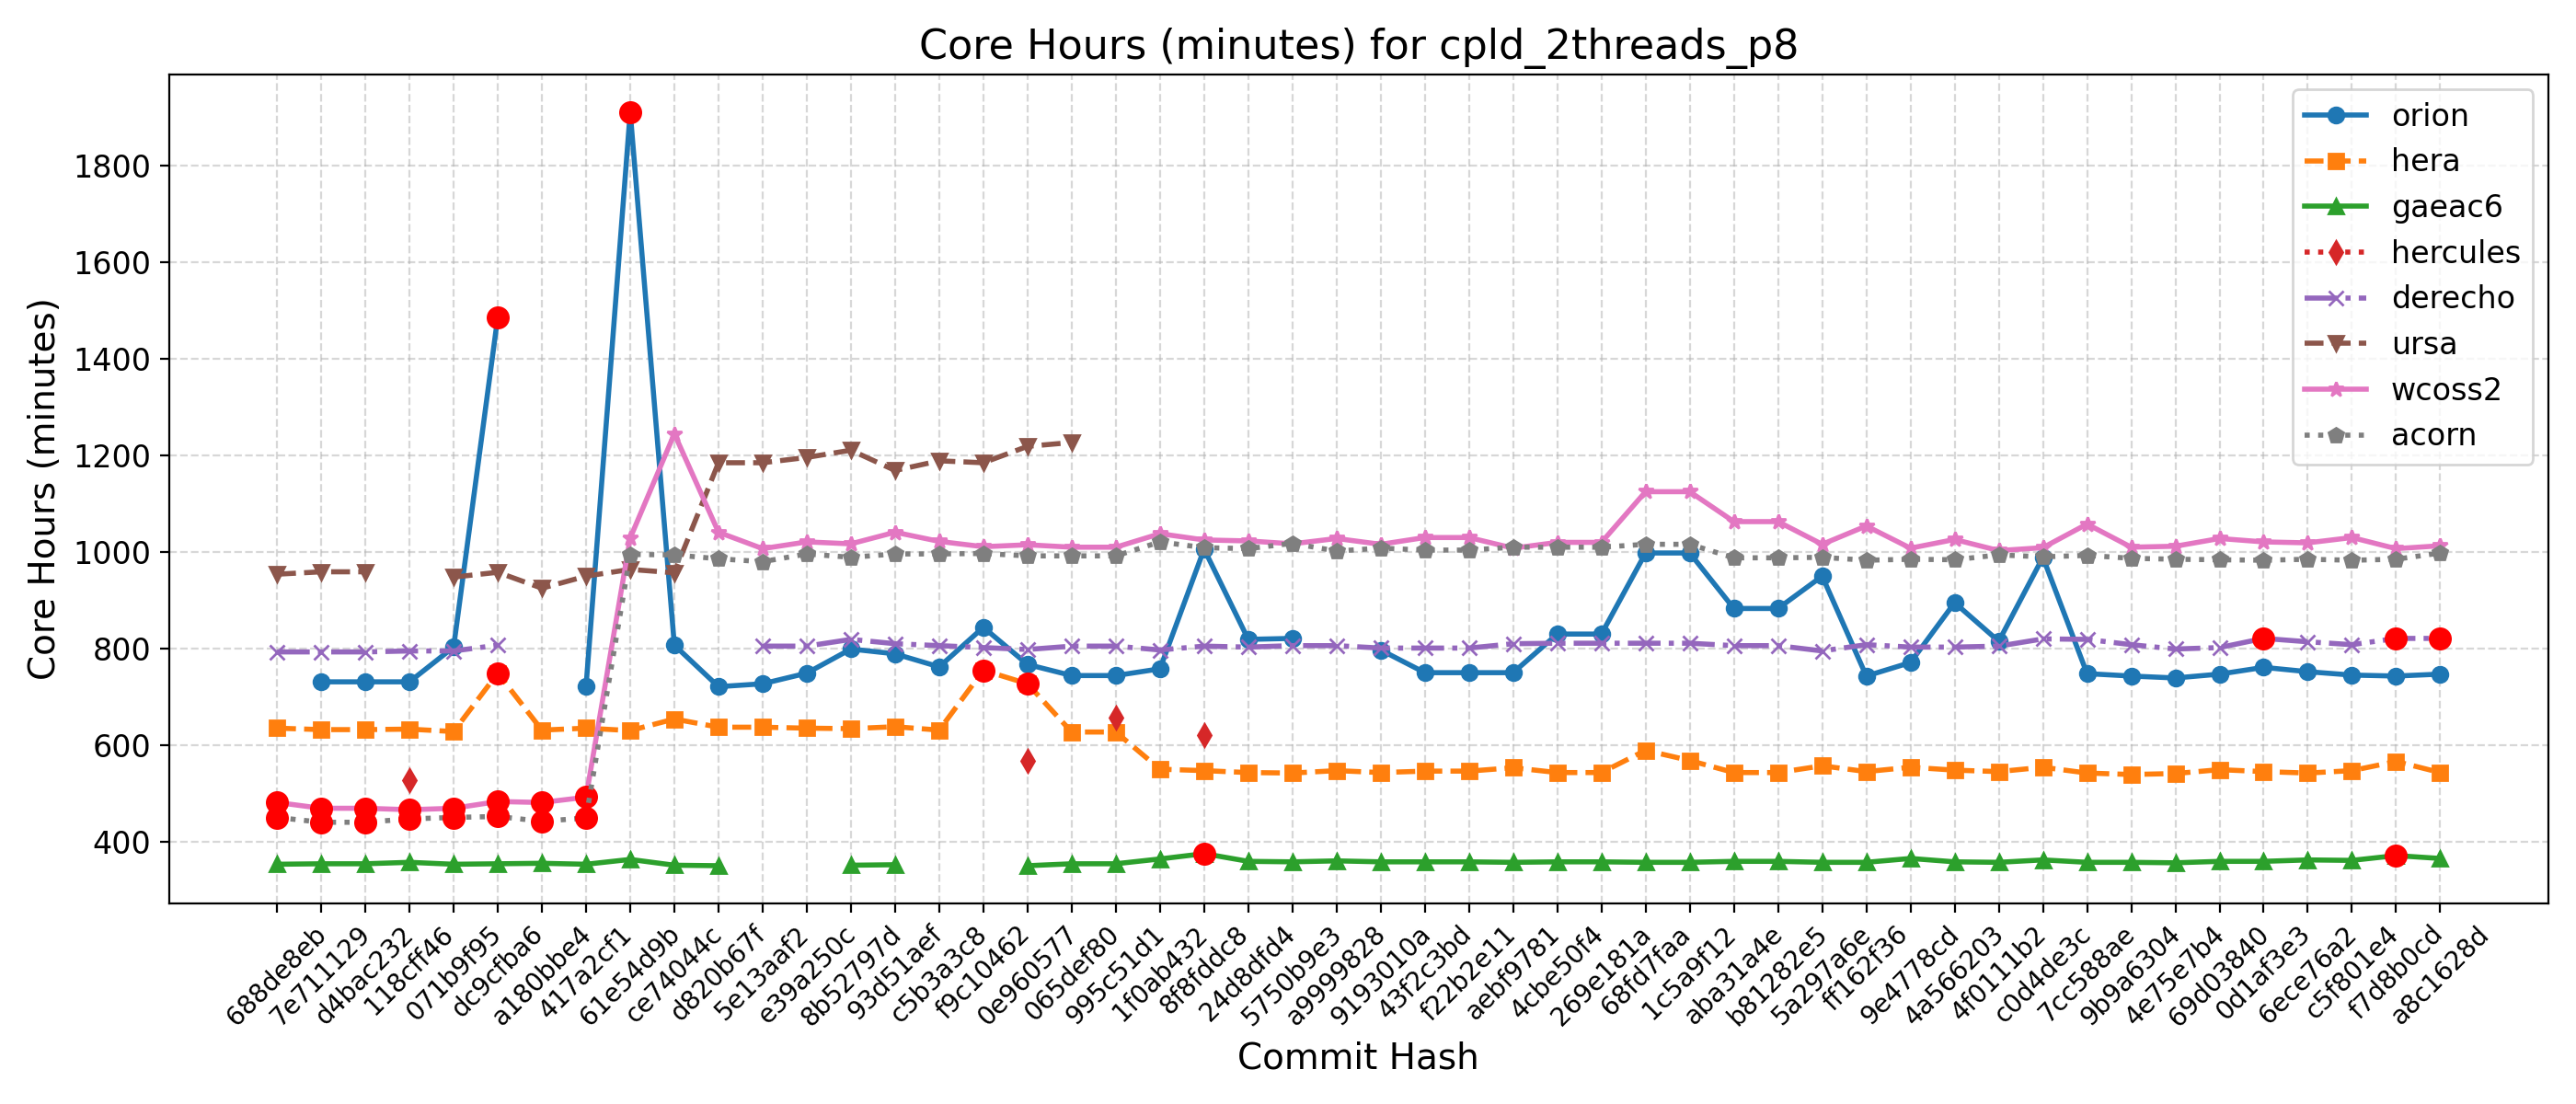

Data behind this chart, as committed beside it:
Hash, Date, Message, orion, hera, gaeac6, hercules, derecho, ursa, wcoss2, acorn
688de8eb, 2025-09-04, Fix default cdmbgwd settings (#2788), , 635, 353, , 793, 954, 481, 450
7e711129, 2025-09-02, Use container with spack stack 1.9.2 (#2…, 731, 632, 354, , 793, 959, 469, 440
d4bac232, 2025-08-29, MPAS dycore + Atmosphere Generalization …, 731, 632, 354, , 793, 959, 469, 440
118cff46, 2025-08-25, Add FV3 grid mask for regional domains t…, 731, 633, 357, 528, 795, , 466, 447
071b9f95, 2025-08-22, Fix Restart IAU and Ultra-Low Reproducib…, 803, 628, 353, , 795, 948, 469, 450
dc9cfba6, 2025-08-19, Update CICE through 2025-07 and switch t…, 1487, 749, 354, , 807, 958, 483, 452
a180bbe4, 2025-08-15, FV3: Fix Prate_avg and UPP call freq + F…, , 631, 355, , , 925, 481, 442
417a2cf1, 2025-08-13, Fix conus13km tests restart and decompos…, 722, 635, 353, , , 950, 492, 449
61e54d9b, 2025-08-11, Add two-way ocean-wave coupling feature …, 1912, 630, 363, , , 964, 1029, 995
ce74044c, 2025-08-06, Create a user-friendly "process model" t…, 807, 654, 351, , , 957, 1245, 994
d820b67f, 2025-08-01, Update GOCART to v2.4.3 (#2819), 721, 637, 350, , , 1185, 1041, 986
5e13aaf2, 2025-07-29, Update DATM meshes and switch to bilinea…, 727, 637, , , 805, 1185, 1007, 980
e39a250c, 2025-07-24, Update FV3 hash to include UPP ss192/Urs…, 749, 635, , , 805, 1196, 1021, 996
8b52797d, 2025-07-21, Combination of 2684,2707,2771 (MERRA2 3-…, 799, 634, 351, , 819, 1211, 1017, 989
93d51aef, 2025-07-17, Exporting Canopy Variables from AQM to F…, 789, 638, 352, , 810, 1169, 1041, 996
c5b3a3c8, 2025-07-14, GFDLMP-v3 and TEMPO MP microphysics (#25…, 762, 631, , , 806, 1189, 1022, 996
f9c10462, 2025-07-11, Combination of several CCPP-physics PRs …, 844, 755, , , 802, 1185, 1011, 997
0e960577, 2025-07-09, Combination #2777 (maintask writes CMEPS…, 767, 727, 350, 567, 798, 1219, 1015, 992
065def80, 2025-07-07, Port UFS-WM to Ursa (#2471), 744, 627, 354, , 805, 1227, 1010, 992
995c51d1, 2025-07-03, Upgrade UFS-WM to spack-stack/1.9.2 (#26…, 744, 627, 354, 656, 805, , 1010, 992
1f0ab432, 2025-07-01, Reduce WW3 memory use (#2624), 758, 550, 364, , 797, , 1038, 1021
8f8fddc8, 2025-06-30, Bring in scale-aware 3DTKE related chang…, 1006, 547, 375, 620, 805, , 1025, 1009
24d8dfd4, 2025-06-26, Slight modification in orographic gravit…, 819, 543, 359, , 803, , 1023, 1007
5750b9e3, 2025-06-20, gcycle update (#2747), 821, 542, 358, , 806, , 1017, 1018
a9999828, 2025-06-12, Add a new parameter in dycore to control…, , 547, 360, , 806, , 1028, 1002
9193010a, 2025-06-06, In Noah-MP, set zero for canopy liquid a…, 797, 543, 358, , 801, , 1016, 1008
43f2c3bd, 2025-06-04, Urgent Documentation Update for HSD Capa…, 750, 546, 358, , 801, , 1030, 1004
f22b2e11, 2025-06-02, Bug fix for surface roughness calculatio…, 750, 546, 358, , 801, , 1030, 1004
aebf9781, 2025-05-27, Fix bug to improve wave initialization b…, 750, 553, 357, , 810, , 1008, 1010
4cbe50f4, 2025-05-23, Add idealized, regional tropical cyclone…, 830, 543, 358, , 811, , 1020, 1010
269e181a, 2025-05-23, Add GFSv17 IAU restart tests without wav…, 830, 543, 358, , 811, , 1020, 1010
68fd7faa, 2025-05-15, Enable Hera, Hercules Gnu tests: cpld_de…, 998, 589, 357, , 811, , 1125, 1016
1c5a9f12, 2025-05-09, Add "ultra low" coupled configurations t…, 998, 568, 357, , 811, , 1125, 1016
aba31a4e, 2025-05-06, Resolve miscellaneous WM issues and upda…, 883, 543, 359, , 806, , 1063, 988
b81282e5, 2025-05-05, Switch to vector remapping and bilinear …, 883, 543, 359, , 806, , 1063, 988
5a297a6e, 2025-05-02, improve coupled model startup cost for w…, 950, 557, 357, , 795, , 1016, 989
ff162f36, 2025-05-01, NSSL MP scheme updates + Stochastic Phys…, 743, 545, 357, , 808, , 1054, 983
9e4778cd, 2025-04-25, Loosen restriction on optional arguments…, 771, 554, 365, , 803, , 1008, 985
4a566203, 2025-04-23, CMake Atmosphere Dycore Generalization +…, 895, 548, 358, , 803, , 1026, 984
4f0111b2, 2025-04-21, Add CMEPS log file at restart write; IAU…, 815, 545, 357, , 805, , 1003, 994
c0d4de3c, 2025-04-18, Update mom6 to its main repository 20250…, 989, 554, 362, , 820, , 1009, 990
7cc588ae, 2025-04-16, Add PIO configuration variables for CMEP…, 748, 542, 357, , 819, , 1058, 993
9b9a6304, 2025-04-11, Memcheck fixes (#2655), 743, 539, 357, , 808, , 1010, 987
4e75e7b4, 2025-04-10, Update upp submodule to the latest UPP (…, 739, 541, 356, , 799, , 1012, 985
69d03840, 2025-04-07, Use ESMF Redist instead of Remap for FV3…, 747, 549, 359, , 802, , 1028, 984
0d1af3e3, 2025-04-02, Convert GFS DDTs from blocked data struc…, 761, 545, 359, , 821, , 1021, 983
6ece76a2, 2025-03-28, Update WW3  by merging develop  as of 20…, 752, 542, 362, , 814, , 1019, 985
c5f801e4, 2025-03-27, Sync CDEPS and CMEPS to ESCOMP (#2664), 745, 547, 361, , 808, , 1030, 983
f7d8b0cd, 2025-03-26, Add support for FV3 native grid (cubed s…, 743, 566, 371, , 821, , 1007, 985
a8c1628d, 2025-03-24, Introduce prognostic updraft velocity to…, 747, 543, 365, , 821, , 1013, 998
